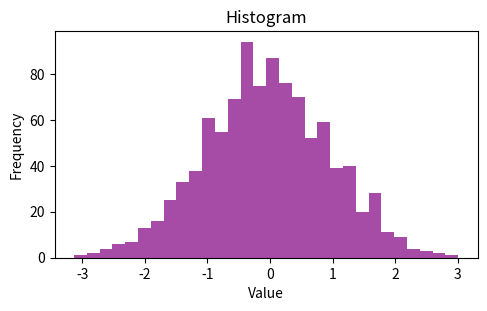

Write Python code to recreate this figure.
import matplotlib.pyplot as plt
import numpy as np

# Sample Data
x = np.linspace(0, 10, 100)  
y = np.sin(x)              

# Create a figure with specific size
plt.figure(figsize=(12, 10))

data = np.random.randn(1000)  # Generate random data
plt.subplot(3, 2, 4)  # Fourth subplot
plt.hist(data, bins=30, color='purple', alpha=0.7)
plt.title('Histogram')
plt.xlabel('Value')
plt.ylabel('Frequency')
plt.show()